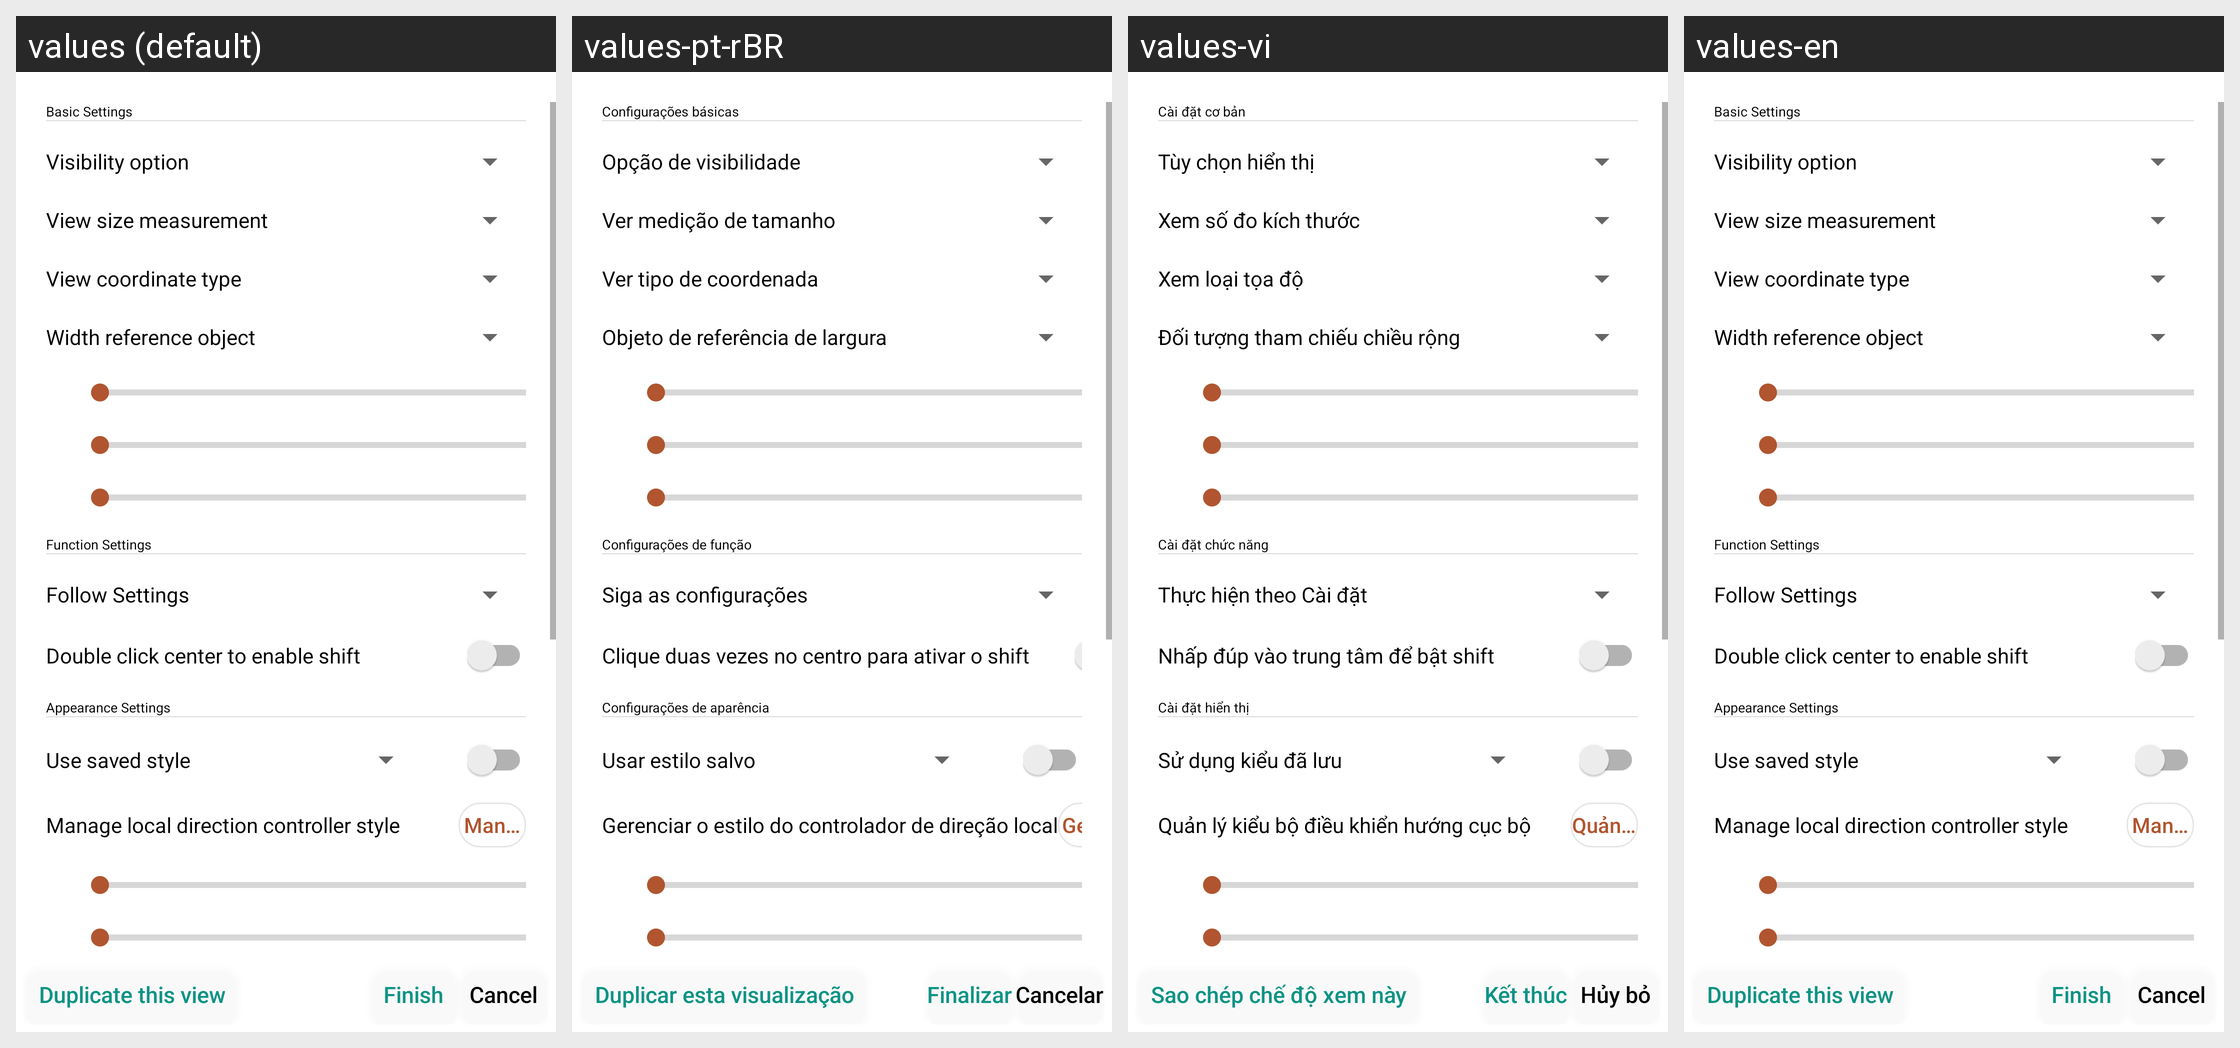

The Android screen above is rendered under several locales of the same app. Produce the string resources it draws, with the default and per-locale values.
Android screen res/layout/dialog_edit_rocker.xml rendered under 4 locales, left to right: values (default), values-pt-rBR, values-vi, values-en. Device: Nexus 5 (rendered at 1080×1920; each locale shown at half size, 540×960, under a caption strip naming it); theme Theme.HelloMinecraftLauncherPocketEdition.
Other locales in the repository, not shown: values-ar, values-de, values-es, values-fr, values-id, values-it, values-ja, values-ko, values-pl, values-ru, values-sr, values-th, values-tr, values-zh, values-zh-rTW.
Strings drawn on this screen, with the default value and each locale's value (text and hints the layout hard-codes, and strings that could not be matched under every locale, appear in the picture but are not listed):

dialog_add_view_button_basic_setting
  values: Basic Settings
  values-pt-rBR: Configurações básicas
  values-vi: Cài đặt cơ bản
  values-en: Basic Settings

dialog_add_view_show
  values: Visibility option
  values-pt-rBR: Opção de visibilidade
  values-vi: Tùy chọn hiển thị
  values-en: Visibility option

dialog_add_view_size_type
  values: View size measurement
  values-pt-rBR: Ver medição de tamanho
  values-vi: Xem số đo kích thước
  values-en: View size measurement

dialog_add_view_position_type
  values: View coordinate type
  values-pt-rBR: Ver tipo de coordenada
  values-vi: Xem loại tọa độ
  values-en: View coordinate type

dialog_add_view_size_type_percent_object
  values: Width reference object
  values-pt-rBR: Objeto de referência de largura
  values-vi: Đối tượng tham chiếu chiều rộng
  values-en: Width reference object

dialog_add_view_button_function_setting
  values: Function Settings
  values-pt-rBR: Configurações de função
  values-vi: Cài đặt chức năng
  values-en: Function Settings

dialog_add_view_rocker_function_follow
  values: Follow Settings
  values-pt-rBR: Siga as configurações
  values-vi: Thực hiện theo Cài đặt
  values-en: Follow Settings

dialog_add_view_rocker_function_shift
  values: Double click center to enable shift
  values-pt-rBR: Clique duas vezes no centro para ativar o shift
  values-vi: Nhấp đúp vào trung tâm để bật shift
  values-en: Double click center to enable shift

dialog_add_view_button_exterior_setting
  values: Appearance Settings
  values-pt-rBR: Configurações de aparência
  values-vi: Cài đặt hiển thị
  values-en: Appearance Settings

dialog_add_view_button_exterior_use_exist
  values: Use saved style
  values-pt-rBR: Usar estilo salvo
  values-vi: Sử dụng kiểu đã lưu
  values-en: Use saved style

dialog_add_view_rocker_exterior_add_style
  values: Manage local direction controller style
  values-pt-rBR: Gerenciar o estilo do controlador de direção local
  values-vi: Quản lý kiểu bộ điều khiển hướng cục bộ
  values-en: Manage local direction controller style

dialog_add_view_button_exterior_add_style_button
  values: Manage
  values-pt-rBR: Gerenciar
  values-vi: Quản lý
  values-en: Manage

dialog_edit_view_copy
  values: Duplicate this view
  values-pt-rBR: Duplicar esta visualização
  values-vi: Sao chép chế độ xem này
  values-en: Duplicate this view

dialog_edit_view_positive
  values: Finish
  values-pt-rBR: Finalizar
  values-vi: Kết thúc
  values-en: Finish

dialog_add_view_negative
  values: Cancel
  values-pt-rBR: Cancelar
  values-vi: Hủy bỏ
  values-en: Cancel
